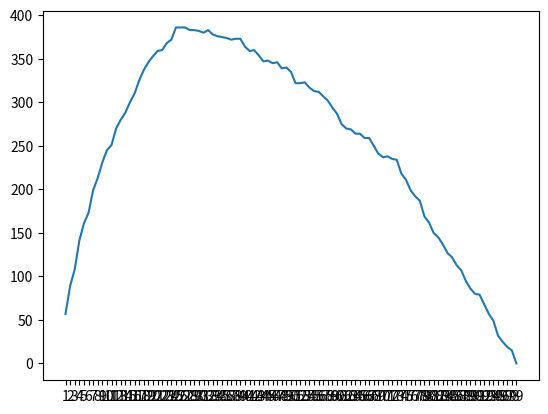

The matplotlib source for this figure:
import random
import matplotlib.pyplot as plt

len_candidates = 100
solution_found_count = {}
optimal_solution_found_count = {}
for i in range(1, len_candidates):
    solution_found_count[str(i)] = 0
    optimal_solution_found_count[str(i)] = 0

for experiment in range(1000):
    candidates = random.sample(range(0,1000), len_candidates)
    optimal_candidate = max(candidates)

    for i in range(1, len_candidates):
        for candidate in candidates[i:-1]:
            if candidate > max(candidates[0:i]):
                solution_found_count[str(i)] += 1
                if candidate == optimal_candidate:
                    optimal_solution_found_count[str(i)] += 1
                
                break

print(candidates)
print(optimal_candidate)

x, y = zip(*optimal_solution_found_count.items())

print(x)
print(y)
print(optimal_solution_found_count)
plt.plot(x,y)
plt.show()
